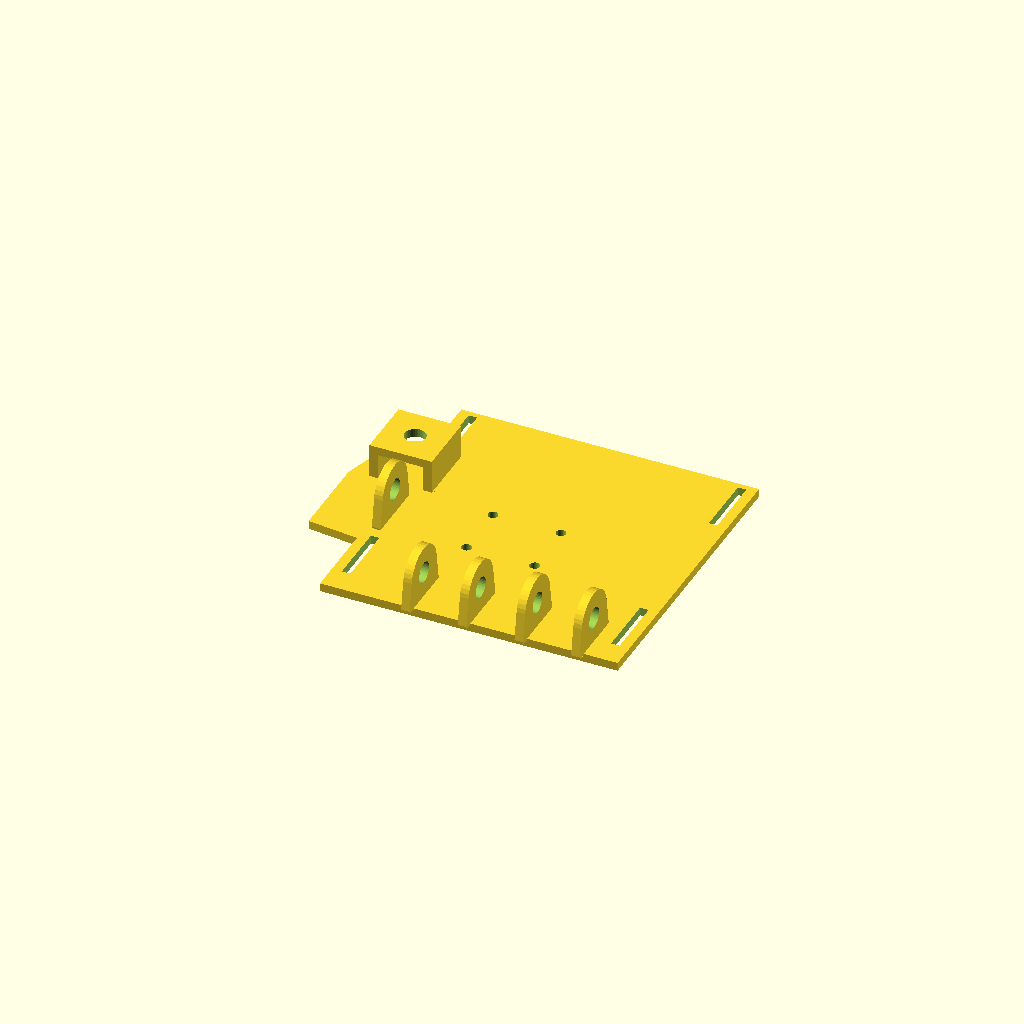
Cell 1 — every parameter at its default value.
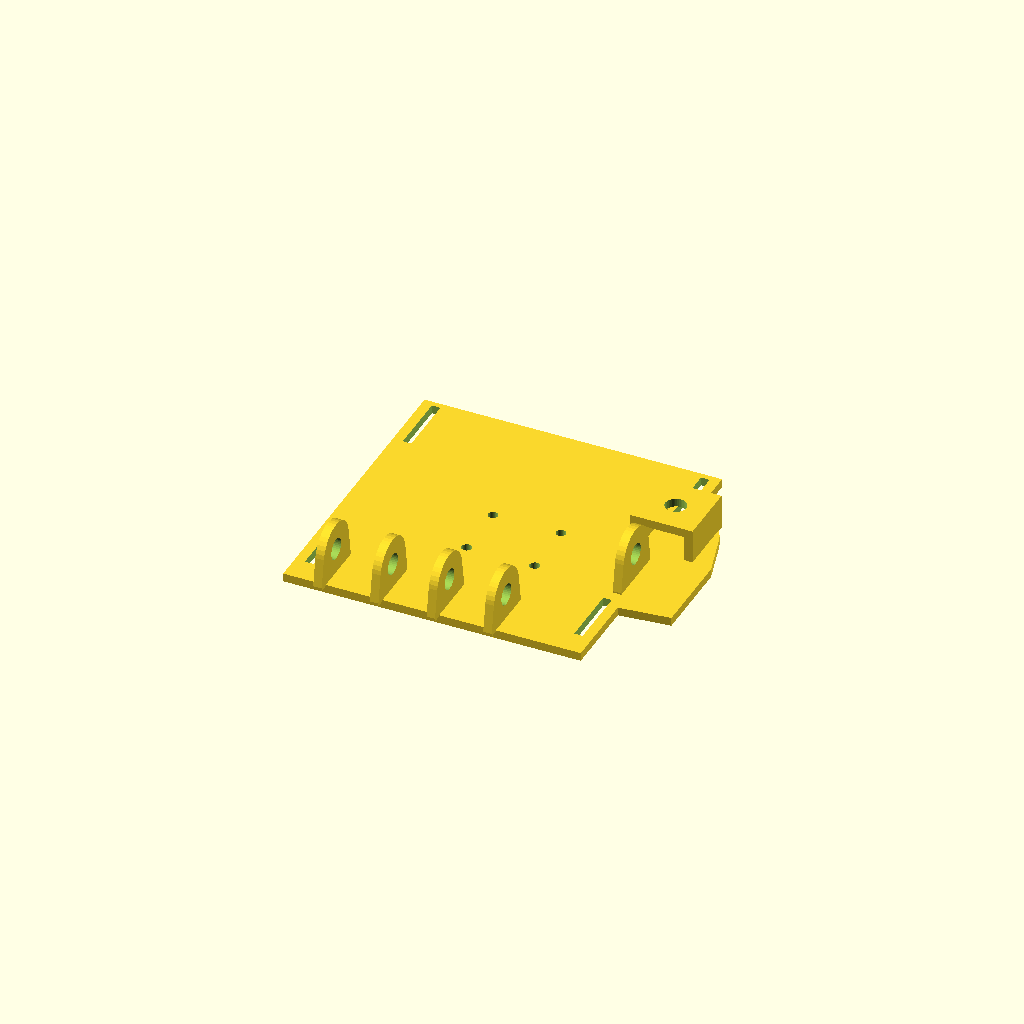
Cell 2: left = true (everything else at default).
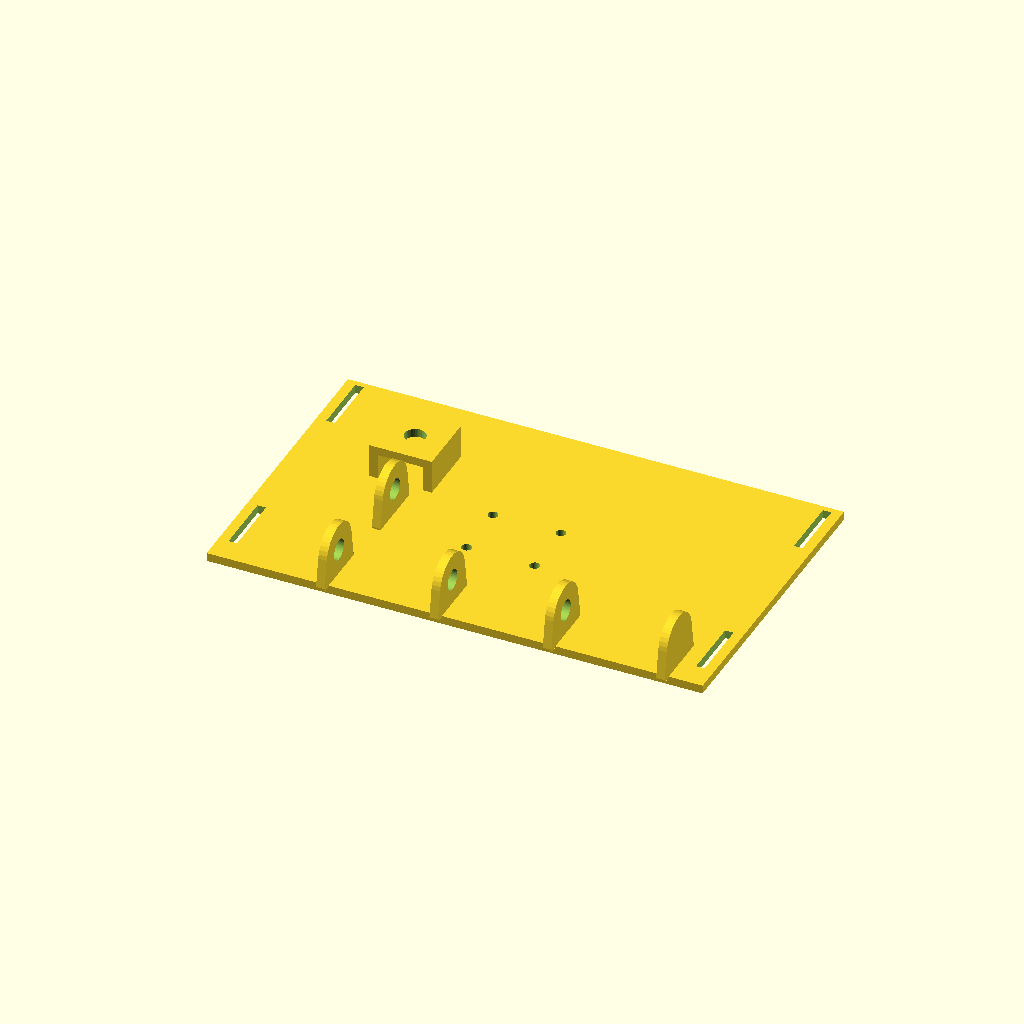
Cell 3: the same model with GLOVE_PITCH = 40.
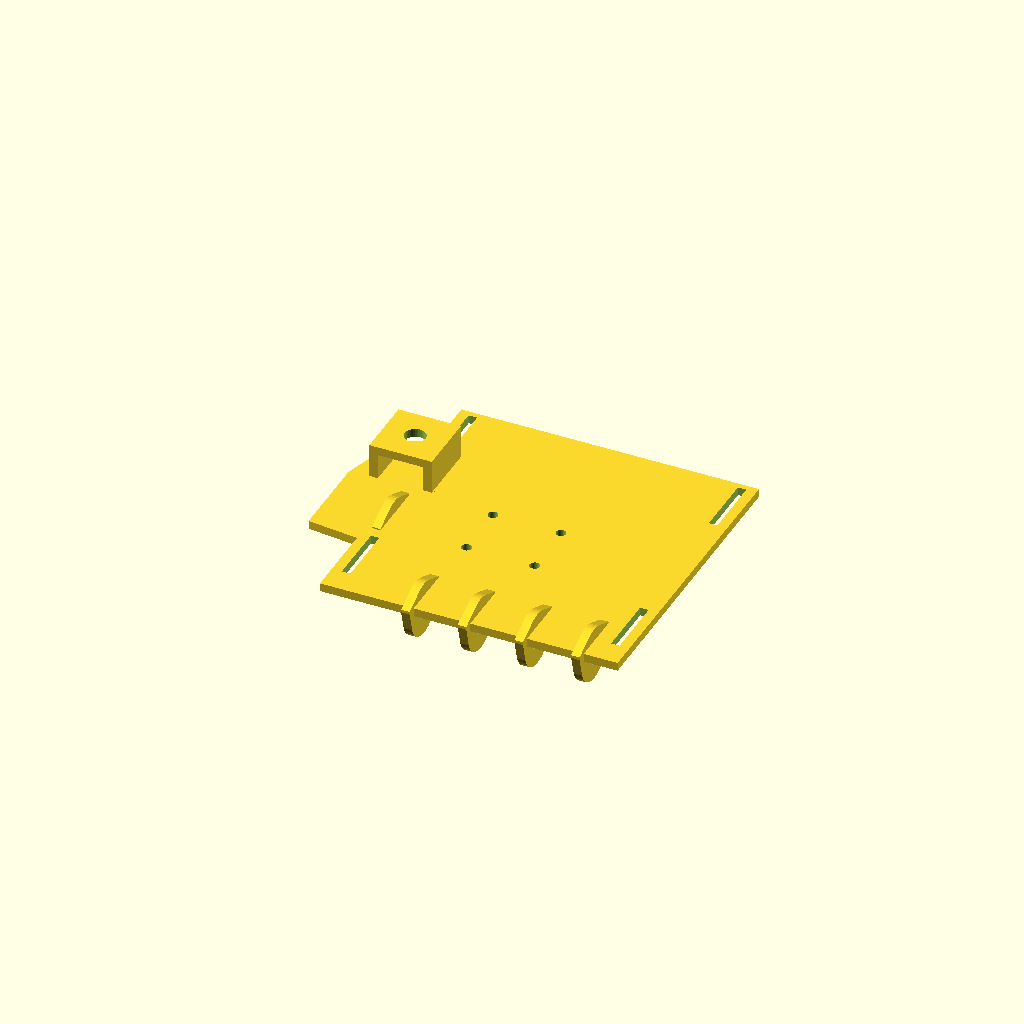
Cell 4: the same model with BACK_H = 28.
One fixed orthographic camera (rotation 55°, 0°, 25°; colour scheme Cornfield) for every cell.
Source of the model, bionic_hand/cad/glove.scad:
// 仿生手 · 操控手套（外骨骼）(control glove)
//
// 手背上绑一块板，板上 6 个电位器：4 个手指各一个（测 MCP 关节弯曲），拇指 2 个（弯曲 + 转动）。
// 每个手指：电位器轴 P → 曲柄 → 连杆 → 套在近节指骨上的指环。手指一弯，电位器就转。
// 四连杆尺寸在 linkage_params.scad（GLOVE_*），由 tools/finger_linkage.py 校核：
// 电位器转角单调、行程 ≈ 130°（约 440 个 ADC 读数）、传动角 ≥ 30°。
//
// 电位器：WH148 B10K（直径 16 mm，M7 螺纹套，6 mm D 形轴，轴长 15 mm），买卖家焊好杜邦线的。
//
// 导出：
//   openscad -D 'part="plate"'      -o glove_plate.stl glove.scad     （右手；左手加 -D 'left=true'）
//   openscad -D 'part="crank"'      -o glove_crank.stl glove.scad     （打印 6 个）
//   openscad -D 'part="link"'       -o glove_link.stl glove.scad      （打印 6 个）
//   openscad -D 'part="ring"' -D 'ring_d=19' -o glove_ring_M.stl glove.scad  （打印 4 个；拇指用 thumb_ring）
//   openscad -D 'part="thumb_ring"' -o glove_thumb_ring.stl glove.scad
//
// 打印：PETG 或 PLA，层高 0.2，3 圈壁，25% 填充。底板平放；曲柄、连杆平放；指环平放。

include <common.scad>

part = "plate";      // [plate, crank, link, ring, thumb_ring, all]
left = false;        // 左手版：整块镜像

/* [手的尺寸（量你自己的手）] */
GLOVE_PITCH = 20;    // 相邻两个指关节（MCP）中心距
BACK_H = 14;         // 手背皮肤到 MCP 关节轴的高度（含 2 mm 泡棉）
ring_d = 19;         // 指环内径：量近节指骨最粗处，S 17 / M 19 / L 21
thumb_d = 22;        // 拇指指环内径

/* [电位器 WH148] */
POT_BUSH = 7.4;      // M7 螺纹套的孔
POT_BODY_R = 8.5;    // 电位器外壳半径（留间隙）
D_SHAFT = 6.0;       // D 形轴直径
D_FLAT = 4.5;        // D 形轴削平处的厚度

/* [Hidden] */
PLATE_T = 3;
PLATE_Y = BACK_H;                        // 底板下表面（手背坐标：原点在 MCP 轴，Y 向上）
TOWER_T = 3;
CRANK_T = 4;
GLINK_T = 3;
FX = [-1.5, -0.5, 0.5, 1.5] * GLOVE_PITCH;   // 食指 → 小指（右手，手背朝上看，拇指在 -X）
// 每根手指的侧向排布（相对手指中心线）：指环凸台 | 连杆 | 曲柄 | 螺母 | 支架 | 电位器外壳
X_LINK = 2.5;                      // 连杆 x ∈ [2.5, 5.5]
X_CRANK = X_LINK + GLINK_T;        // 曲柄 x ∈ [5.5, 9.5]
X_TOWER = 14;                      // 支架 x ∈ [14, 17]
THUMB_FLEX = [-58, -38];           // 拇指弯曲电位器（x, z）
THUMB_ROT = [-46, -64];            // 拇指转动电位器（x, z），轴竖直朝上

module xbox(xr, yr, zr) { translate([xr[0], yr[0], zr[0]]) cube([xr[1] - xr[0], yr[1] - yr[0], zr[1] - zr[0]]); }

// 一个电位器支架：竖直的墙，孔沿 X
module tower(x0) {
  difference() {
    side(x0, x0 + TOWER_T) hull() {
      disc(GLOVE_POT, POT_BODY_R + 1);
      translate([GLOVE_POT[0] - 11, PLATE_Y + PLATE_T - 0.5]) square([22, 1]);
    }
    x_hole(GLOVE_POT, POT_BUSH);
  }
}

module plate() {
  difference() {
    union() {
      // 手背板
      xbox([-GLOVE_PITCH * 2 - 6, GLOVE_PITCH * 1.5 + X_TOWER + TOWER_T + 12], [PLATE_Y, PLATE_Y + PLATE_T], [-99, 8]);
      // 拇指翼
      hull() {
        xbox([-GLOVE_PITCH * 2 - 6, -GLOVE_PITCH * 2 - 5], [PLATE_Y, PLATE_Y + PLATE_T], [-78, -20]);
        translate([THUMB_FLEX[0] - 6, PLATE_Y, THUMB_FLEX[1] - 14]) cube([1, PLATE_T, 30]);
        translate([THUMB_ROT[0], PLATE_Y, THUMB_ROT[1]]) rotate([-90, 0, 0]) cylinder(r = 14, h = PLATE_T);
      }
      for (x = FX) tower(x + X_TOWER);
      // 拇指弯曲：同样的支架，放在拇指翼上
      translate([THUMB_FLEX[0] - FX[0], 0, THUMB_FLEX[1]]) tower(FX[0] + X_TOWER);
      // 拇指转动：水平搁板，电位器从上面插，轴朝下，曲柄在搁板和底板之间转
      translate([THUMB_ROT[0], 0, THUMB_ROT[1]]) difference() {
        union() {
          xbox([-11, 11], [PLATE_Y + PLATE_T + 9, PLATE_Y + PLATE_T + 12], [-11, 11]);
          for (s = [-1, 1]) xbox([s * 11 - (s > 0 ? 3 : 0), s * 11 + (s > 0 ? 0 : 3)], [PLATE_Y + PLATE_T - 0.5, PLATE_Y + PLATE_T + 12], [-11, 11]);
        }
        translate([0, PLATE_Y, 0]) rotate([-90, 0, 0]) cylinder(d = POT_BUSH, h = 30);
      }
    }
    // 魔术贴带子槽（20 mm 宽）
    for (z = [-86, -12]) for (x = [-GLOVE_PITCH * 2 - 1, GLOVE_PITCH * 1.5 + X_TOWER + TOWER_T + 7])   // 后面那条在拇指机构后面
      xbox([x - 1.5, x + 1.5], [PLATE_Y - 1, PLATE_Y + PLATE_T + 1], [z - 11, z + 11]);
    // RJ45 转接板的扎带孔
    for (x = [-12, 12], z = [-50, -30]) translate([x, PLATE_Y - 1, z]) rotate([-90, 0, 0]) cylinder(d = 3.5, h = PLATE_T + 2);
  }
}

// 曲柄：一头是 D 形孔套在电位器轴上，一头是 M2 销孔
module crank() {
  difference() {
    side(0, CRANK_T) hull() { disc([0, 0], 6); disc([GLOVE_CRANK, 0], RB); }
    intersection() {
      x_hole([0, 0], D_SHAFT + 0.2);
      side(-1, CRANK_T + 1) translate([-D_SHAFT, -(D_FLAT + 0.2) / 2]) square([2 * D_SHAFT, D_FLAT + 0.2]);
    }
    x_hole([GLOVE_CRANK, 0], PIN);
  }
}

// 指环：C 形，套在近节指骨上，开口朝手心（-Y）；顶上的凸台带销孔，离指环中心 GLOVE_RING[1]。
module ring(d = ring_d, side_boss = false) {
  w = 8;
  r_out = d / 2 + 2.5;
  difference() {
    union() {
      translate([0, 0, -w / 2]) linear_extrude(w) difference() { circle(r = r_out); circle(d = d); }
      side(-3, X_LINK - 0.3) hull() {
        translate([-w / 2, r_out - 1]) square([w, 1]);
        disc([0, GLOVE_RING[1]], RB);
      }
      if (side_boss) translate([-r_out - 5, -4, -w / 2]) cube([6, 8, w]);   // 拇指转动连杆接这里
    }
    translate([0, 0, -w]) linear_extrude(2 * w) polygon([[0, 0], [-r_out * 2, -r_out * 2], [r_out * 2, -r_out * 2]]);   // 开口 90°
    x_hole([0, GLOVE_RING[1]], PIN_TAP);
    if (side_boss) translate([-r_out - 2.5, 0, 0]) rotate([-90, 0, 0]) cylinder(d = PIN_TAP, h = 20, center = true);
  }
}

module glove_link() { bar(GLOVE_LINK, GLINK_T); }

module mirror_if(m) { if (m) mirror([1, 0, 0]) children(); else children(); }

if (part == "plate") mirror_if(left) rotate([90, 0, 0]) translate([0, -PLATE_Y, 0]) plate();
else if (part == "crank") translate([0, 0, CRANK_T]) rotate([0, 90, 0]) crank();
else if (part == "link") rotate([0, -90, 0]) glove_link();
else if (part == "ring") translate([0, 0, 4]) ring(ring_d);
else if (part == "thumb_ring") translate([0, 0, 4]) ring(thumb_d, true);
else {
  // 预览：手背板 + 手指伸直时的曲柄、连杆、指环
  mirror_if(left) {
    color("lightsteelblue") plate();
    for (x = FX) translate([x, 0, 0]) {
      k = GLOVE_POT + GLOVE_CRANK * [0, 1];
      color("orange") translate([X_CRANK, 0, 0]) translate([0, GLOVE_POT[1], GLOVE_POT[0]]) rotate([-90, 0, 0]) crank();
      color("gold") translate([X_LINK, k[1], k[0]]) rotate([-atan2(GLOVE_RING[1] - k[1], GLOVE_RING[0] - k[0]), 0, 0]) glove_link();
      color("white") translate([0, 0, GLOVE_RING[0]]) ring(ring_d);
    }
  }
}
Parameter table extracted from the source (name, type, default, range or options):
part: string, default "plate", options "plate", "crank", "link", "ring", "thumb_ring", "all"
left: bool, default false
GLOVE_PITCH: number, default 20
BACK_H: number, default 14
ring_d: number, default 19
thumb_d: number, default 22
POT_BUSH: number, default 7.4
POT_BODY_R: number, default 8.5
D_SHAFT: number, default 6
D_FLAT: number, default 4.5
